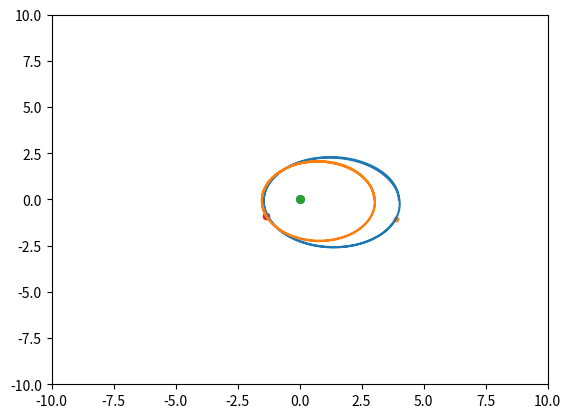
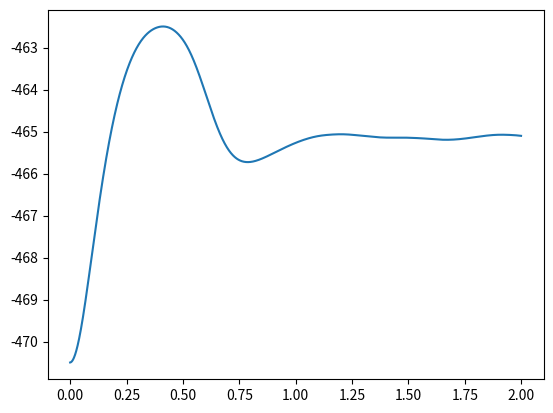

Source code (Python) for these figures, in order:
# oppgave 2, klassisk mekanikk
# [redacted]

import numpy as np
#import matplotlib
#matplotlib.use('TkAgg')
import matplotlib.pyplot as plt
import time


class Planet:
    def __init__(self, name, mass, r0, v0):
        self.name = name
        self.m = mass
        self.r = np.array(r0)
        self.v = np.array(v0)
        self.X = np.zeros(N)
        self.Y = np.zeros(N)
        self.number_of_updates = 0


def update_v2(planet):
    F = force_v2(planet)
    # v_halv = np.zeros((np.size(planet),2))
    for i in range(np.size(planet)):
        v_halv = planet[i].v + F[i] * planet[i].r * (dt / 2)
        planet[i].r = planet[i].r + v_halv * dt
        F = force_v2(planet)
        planet[i].v = v_halv + F[i] * planet[i].r * (dt / 2)
        planet[i].X[planet[i].number_of_updates] = planet[i].r[0]
        planet[i].Y[planet[i].number_of_updates] = planet[i].r[1]
        planet[i].number_of_updates += 1
    return planet

def potential_v2(planet):
    V = 0
    for i in range(np.size(planet)):
        V += - G * planet[i].m * M / np.linalg.norm(planet[i].r)
    for i in range(np.size(planet)-1):
        j = i + 1
        while j < np.size(planet):
            V += - G * planet[i].m * planet[j].m / np.linalg.norm(planet[i].r - planet[j].r)
            j += 1
    return V

def force_v2(planet):
    # scalar version of force
    F = np.zeros(np.size(planet))
    for i in range(np.size(planet)):
        F[i] = - G * M / (np.linalg.norm(planet[i].r) ** 3)
    for i in range(np.size(planet)):
        j = 0
        while j < np.size(planet):
            if i != j:
                F[i] += - G * planet[i].m * planet[j].m / np.linalg.norm(planet[i].r - planet[j].r)**3
            j += 1
    return F

def total_energy(planet):
    pot = potential_v2(planet)
    E_tot = 0
    for i in range(np.size(planet)):
        E_kin = 1/2 * planet[i].m * np.linalg.norm(planet[i].v)**2
        E_tot += E_kin
    return E_tot + pot

def plotter_1(planet):
    for i in range(np.size(planet)):
        plt.plot(planet[i].X[:planet[i].number_of_updates], planet[i].Y[:planet[i].number_of_updates])
        plt.scatter(0, 0, s = 30)
        plt.scatter(planet[i].X[planet[i].number_of_updates-1], planet[i].Y[planet[i].number_of_updates-1], s = 10*planet[i].m)



# diverse globale variabler
dt = 0.001
N = 2000
G = 1  # gravitational constant
M = 750  # solar mass
energy = np.zeros(N)

# lager planeter og setter initialverdiene

nr1 = Planet('nr1', 1, [4, 0], [0, 10])
nr2 = Planet('nr2', 2, [3, 0], [0, 13])
# nr3 = Planet('nr3', 3, [0, 5], [-10, 0])
# nr4 = Planet('nr4', 4, [5, 1], [0, -13])
# nr5 = Planet('nr5', 4, [-2, -2], [10, -2])
# nr6 = Planet('nr6', 8, [0, -8], [10, 0])

# planets = np.array([nr1, nr2, nr3, nr4, nr5, nr6])
planets = np.array([nr1, nr2])
plt.ion()


for i in range(N):
    planets = update_v2(planets)
    energy[i] = total_energy(planets)

    if i % 10 == 0:
        plt.cla()
        plt.xlim([-10, 10])
        plt.ylim([-10, 10])
        plotter_1(planets)
        plt.draw()
        time.sleep(0.005)
    if i % (N/100) == 0:
        print('%i%% complete' % (i/N*100))


plt.figure()
plt.ioff()
plt.plot(np.arange(0, N*dt, dt), energy)
plt.show()
